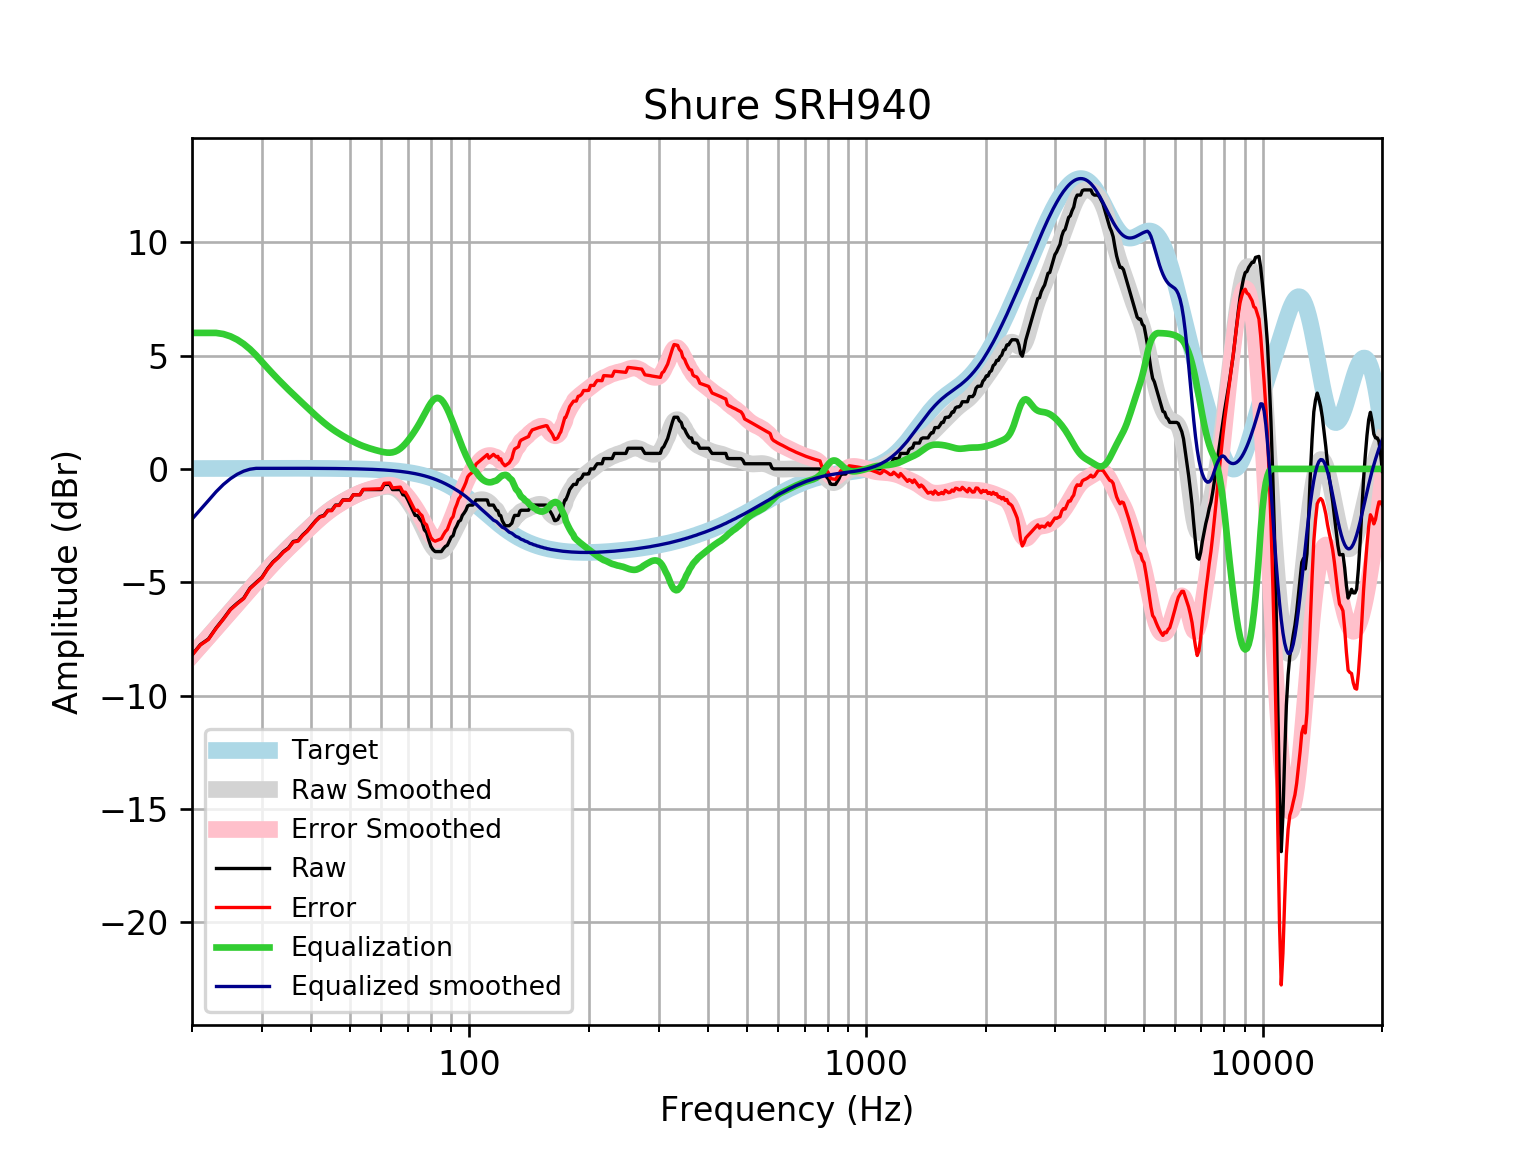

The file beside this chart, header and first rows:
frequency, raw, error, smoothed, error_smoothed, equalization, equalized_raw, equalized_smoothed, target
20, -8.205, -8.222, -8.215, -8.232, 6, -2.205, -2.215, 0.01648
21, -7.749, -7.767, -7.798, -7.815, 6.0, -1.749, -1.798, 0.01765
22, -7.504, -7.523, -7.395, -7.414, 6.0, -1.504, -1.395, 0.01876
23, -7.017, -7.037, -7.008, -7.028, 6, -1.017, -1.008, 0.01983
24, -6.61, -6.631, -6.636, -6.657, 5.95, -0.6595, -0.6855, 0.02084
25, -6.19, -6.211, -6.279, -6.301, 5.849, -0.3411, -0.4308, 0.02179
26, -5.926, -5.949, -5.938, -5.96, 5.701, -0.2248, -0.2364, 0.02269
27, -5.698, -5.722, -5.61, -5.633, 5.511, -0.1872, -0.0987, 0.02353
28, -5.257, -5.282, -5.294, -5.319, 5.281, 0.02397, -0.01317, 0.02431
29, -5.014, -5.039, -4.992, -5.017, 5.017, 0.002309, 0.02504, 0.02502
30, -4.786, -4.812, -4.701, -4.727, 4.727, -0.05919, 0.02567, 0.02566
31, -4.401, -4.427, -4.425, -4.451, 4.451, 0.05048, 0.02623, 0.02622
32, -4.103, -4.129, -4.164, -4.19, 4.19, 0.08767, 0.02668, 0.02668
33, -3.894, -3.921, -3.917, -3.944, 3.944, 0.04994, 0.02704, 0.02704
34, -3.647, -3.674, -3.686, -3.713, 3.713, 0.06672, 0.02728, 0.02728
35, -3.485, -3.512, -3.468, -3.496, 3.496, 0.01093, 0.0274, 0.0274
36, -3.199, -3.226, -3.262, -3.289, 3.289, 0.09015, 0.02739, 0.02739
37, -3.161, -3.189, -3.064, -3.091, 3.091, -0.07051, 0.02723, 0.02723
38, -2.915, -2.942, -2.872, -2.899, 2.899, -0.01623, 0.02691, 0.02692
39, -2.735, -2.761, -2.686, -2.712, 2.712, -0.02273, 0.02643, 0.02644
40, -2.507, -2.533, -2.506, -2.531, 2.531, 0.02422, 0.02578, 0.02579
41, -2.282, -2.307, -2.333, -2.358, 2.358, 0.07548, 0.02495, 0.02496
42, -2.104, -2.128, -2.17, -2.194, 2.194, 0.08994, 0.02393, 0.02393
43, -2.051, -2.074, -2.018, -2.041, 2.041, -0.01032, 0.02272, 0.02272
44, -1.823, -1.845, -1.88, -1.901, 1.901, 0.07775, 0.0213, 0.0213
45, -1.823, -1.843, -1.754, -1.774, 1.774, -0.04928, 0.01968, 0.01967
46, -1.595, -1.613, -1.641, -1.659, 1.659, 0.06334, 0.01785, 0.01783
47, -1.595, -1.611, -1.538, -1.553, 1.553, -0.042, 0.01579, 0.01577
48, -1.368, -1.381, -1.443, -1.456, 1.456, 0.0886, 0.0135, 0.01347
49, -1.368, -1.378, -1.354, -1.365, 1.365, -0.002179, 0.01097, 0.01094
50, -1.368, -1.376, -1.272, -1.28, 1.28, -0.08713, 0.008186, 0.008144
51, -1.14, -1.145, -1.196, -1.201, 1.201, 0.06178, 0.005126, 0.00508
52, -1.14, -1.141, -1.127, -1.129, 1.129, -0.01064, 0.001774, 0.001724
53, -1.14, -1.138, -1.066, -1.064, 1.064, -0.07581, -0.001894, -0.001946
54, -0.9117, -0.9057, -1.012, -1.006, 1.006, 0.0944, -0.005905, -0.005958
55, -0.9117, -0.9013, -0.9656, -0.9553, 0.9553, 0.0436, -0.01029, -0.01034
56, -0.9117, -0.8965, -0.9253, -0.9102, 0.9102, -0.001508, -0.01508, -0.01514
57, -0.9117, -0.8913, -0.8895, -0.8692, 0.8692, -0.04249, -0.02033, -0.02038
58, -0.9117, -0.8856, -0.8572, -0.8311, 0.8311, -0.08059, -0.02607, -0.02611
59, -0.9117, -0.8793, -0.8279, -0.7955, 0.7955, -0.1162, -0.03234, -0.03238
60, -0.9117, -0.8724, -0.8026, -0.7634, 0.7634, -0.1483, -0.03921, -0.03925
61, -0.6838, -0.637, -0.7839, -0.7371, 0.7371, 0.05339, -0.04672, -0.04675
62, -0.6838, -0.6288, -0.7751, -0.7202, 0.7202, 0.03643, -0.05494, -0.05496
63, -0.6838, -0.6198, -0.7805, -0.7166, 0.7166, 0.03282, -0.06392, -0.06393
64, -0.9117, -0.838, -0.804, -0.7303, 0.7303, -0.1814, -0.07372, -0.07373
65, -0.9117, -0.8273, -0.8488, -0.7644, 0.7644, -0.1473, -0.0844, -0.08441
66, -0.9117, -0.8156, -0.9169, -0.8208, 0.8208, -0.09085, -0.09604, -0.09603
67, -0.9117, -0.803, -1.008, -0.8996, 0.8996, -0.01209, -0.1087, -0.1087
68, -1.14, -1.017, -1.122, -0.9991, 0.9991, -0.1405, -0.1224, -0.1224
69, -1.166, -1.029, -1.254, -1.116, 1.116, -0.04946, -0.1372, -0.1372
70, -1.368, -1.214, -1.401, -1.248, 1.248, -0.1198, -0.1533, -0.1533
71, -1.595, -1.425, -1.56, -1.39, 1.39, -0.2058, -0.1706, -0.1706
72, -1.83, -1.641, -1.729, -1.54, 1.54, -0.2905, -0.1892, -0.1892
73, -2.051, -1.842, -1.907, -1.698, 1.698, -0.3537, -0.2092, -0.2092
74, -2.051, -1.821, -2.093, -1.863, 1.863, -0.1885, -0.2306, -0.2305
75, -2.221, -1.968, -2.29, -2.036, 2.036, -0.1852, -0.2535, -0.2534
76, -2.342, -2.064, -2.495, -2.217, 2.217, -0.1249, -0.2778, -0.2778
77, -2.686, -2.383, -2.707, -2.403, 2.403, -0.2833, -0.3037, -0.3037
78, -2.798, -2.467, -2.919, -2.587, 2.587, -0.2109, -0.3312, -0.3312
79, -3.134, -2.773, -3.121, -2.761, 2.761, -0.3729, -0.3604, -0.3603
... 553 more rows
